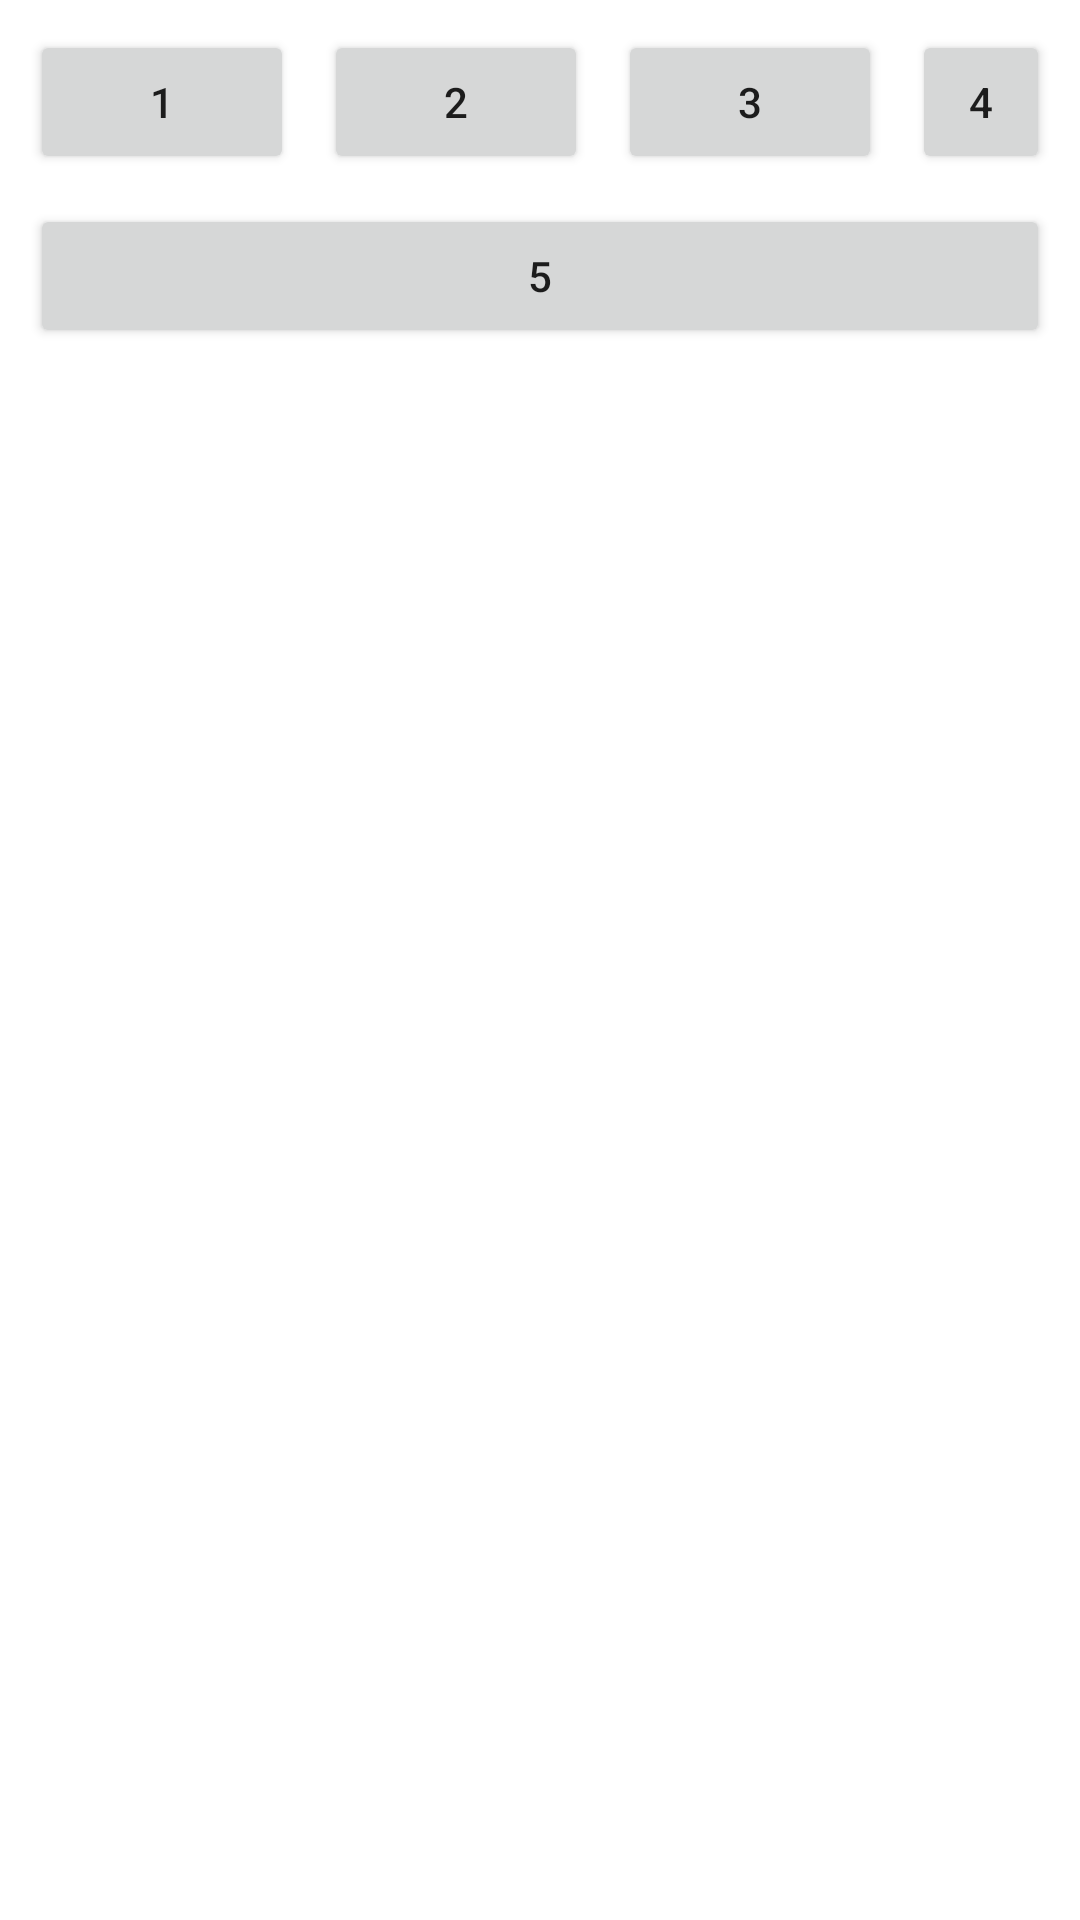

Write the Android layout XML for this screen, with the resource values it uses.
<!-- AndroidManifest.xml: application theme Theme.Yetanotherfragment -->
<!-- res/layout/activity_main.xml -->
<?xml version="1.0" encoding="utf-8"?>
<androidx.constraintlayout.widget.ConstraintLayout xmlns:android="http://schemas.android.com/apk/res/android"
    xmlns:app="http://schemas.android.com/apk/res-auto"
    xmlns:tools="http://schemas.android.com/tools"
    android:layout_width="match_parent"
    android:layout_height="match_parent"
    tools:context=".MainActivity">

    <Button
        android:id="@+id/Busana"
        android:text="1"
        android:layout_width="0dp"
        android:layout_height="wrap_content"
        android:layout_margin="10dp"
        app:layout_constraintStart_toStartOf="parent"
        app:layout_constraintTop_toTopOf="parent">

    </Button>

    <Button
        android:id="@+id/Kuliner"
        android:text="2"
        android:layout_width="0dp"
        android:layout_height="wrap_content"
        android:layout_margin="10dp"
        app:layout_constraintStart_toEndOf="@id/Busana"
        app:layout_constraintTop_toTopOf="parent">

    </Button>

    <Button
        android:id="@+id/Pplg"
        android:text="3"
        android:layout_width="0dp"
        android:layout_height="wrap_content"
        android:layout_margin="10dp"
        app:layout_constraintStart_toEndOf="@+id/Kuliner"
        app:layout_constraintTop_toTopOf="parent">

    </Button>

    <Button
        android:id="@+id/To"
        android:text="4"
        android:layout_width="0dp"
        android:layout_height="wrap_content"
        android:layout_margin="10dp"
        app:layout_constraintStart_toEndOf="@+id/Pplg"
        app:layout_constraintTop_toTopOf="parent"
        app:layout_constraintEnd_toEndOf="parent">

    </Button>

    <Button
        android:id="@+id/Tpfl"
        android:text="5"
        android:layout_width="match_parent"
        android:layout_height="wrap_content"
        android:layout_margin="10dp"
        app:layout_constraintTop_toBottomOf="@+id/Busana"
        app:layout_constraintStart_toStartOf="parent">

    </Button>

    <FrameLayout
        android:id="@+id/fragmentcontainer"
        android:layout_width="match_parent"
        android:layout_height="0dp"
        app:layout_constraintTop_toBottomOf="@+id/Tpfl"
        app:layout_constraintBottom_toBottomOf="parent"
        app:layout_constraintStart_toStartOf="parent"
        app:layout_constraintEnd_toEndOf="parent">

    </FrameLayout>

</androidx.constraintlayout.widget.ConstraintLayout>
<!-- resources referenced by this layout -->
<resources>
  <style name="Theme.Yetanotherfragment" parent="Theme.MaterialComponents.DayNight.DarkActionBar">
          
          <item name="colorPrimary">@color/purple_500</item>
          <item name="colorPrimaryVariant">@color/purple_700</item>
          <item name="colorOnPrimary">@color/white</item>
          
          <item name="colorSecondary">@color/teal_200</item>
          <item name="colorSecondaryVariant">@color/teal_700</item>
          <item name="colorOnSecondary">@color/black</item>
          
          <item name="android:statusBarColor">?attr/colorPrimaryVariant</item>
          
      </style>
  <!-- not gathered from this repository: default colours our renderer supplied (Android Studio template values) -->
  <color name="purple_500">#FF6200EE</color>
  <color name="purple_700">#FF3700B3</color>
  <color name="teal_200">#FF03DAC5</color>
  <color name="teal_700">#FF018786</color>
  <color name="black">#FF000000</color>
  <color name="white">#FFFFFFFF</color>
</resources>
